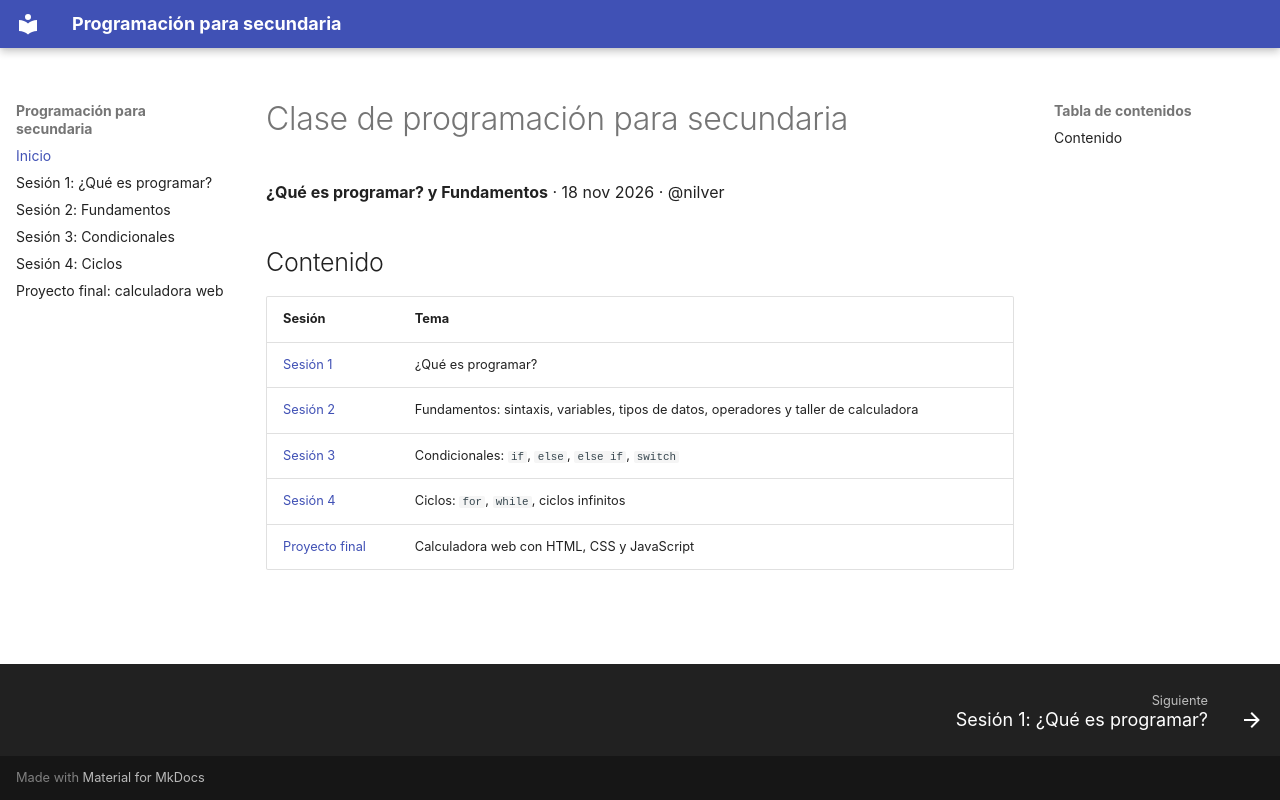

repository: nilver987/sige-alfredo-bryce-echeniquejjjjjjjjjjj · page: index.html · generator: mkdocs

# Clase de programación para secundaria

**¿Qué es programar? y Fundamentos** · 18 nov 2026 · @nilver

## Contenido

| Sesión | Tema |
|---|---|
| [Sesión 1](sesion-1.md) | ¿Qué es programar? |
| [Sesión 2](sesion-2.md) | Fundamentos: sintaxis, variables, tipos de datos, operadores y taller de calculadora |
| [Sesión 3](sesion-3.md) | Condicionales: `if`, `else`, `else if`, `switch` |
| [Sesión 4](sesion-4.md) | Ciclos: `for`, `while`, ciclos infinitos |
| [Proyecto final](proyecto-final.md) | Calculadora web con HTML, CSS y JavaScript |
